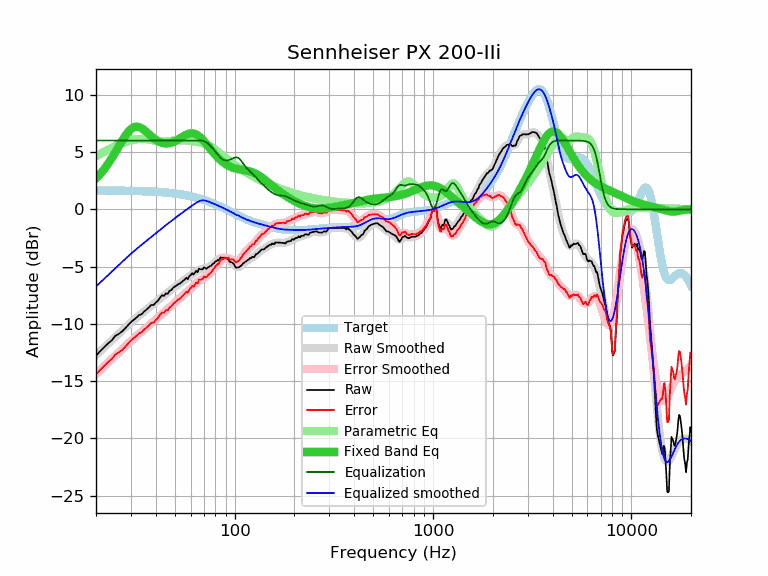

The file beside this chart, header and first rows:
frequency, raw, error, smoothed, error_smoothed, equalization, parametric_eq, equalized_raw, equalized_smoothed, target
20, -12.77, -14.41, -12.74, -14.38, 6.00, 2.69, -6.77, -6.74, 1.64
21, -12.37, -14.01, -12.39, -14.03, 6.00, 3.08, -6.37, -6.39, 1.64
22, -12.03, -13.67, -12.06, -13.69, 6.00, 3.51, -6.03, -6.06, 1.64
23, -11.70, -13.34, -11.74, -13.37, 6.00, 3.97, -5.70, -5.74, 1.63
24, -11.44, -13.07, -11.43, -13.06, 6.00, 4.45, -5.44, -5.43, 1.63
25, -11.05, -12.68, -11.14, -12.77, 6.00, 4.96, -5.05, -5.14, 1.63
26, -10.88, -12.51, -10.87, -12.49, 6.00, 5.46, -4.88, -4.87, 1.62
27, -10.67, -12.30, -10.61, -12.23, 6.00, 5.94, -4.67, -4.61, 1.62
28, -10.41, -12.03, -10.36, -11.97, 6.00, 6.38, -4.41, -4.36, 1.62
29, -10.11, -11.73, -10.12, -11.73, 6.00, 6.74, -4.11, -4.12, 1.61
30, -9.84, -11.45, -9.89, -11.50, 6.00, 7.00, -3.84, -3.89, 1.61
31, -9.64, -11.25, -9.67, -11.27, 6.00, 7.16, -3.64, -3.67, 1.60
32, -9.44, -11.04, -9.47, -11.06, 6.00, 7.22, -3.44, -3.47, 1.60
33, -9.23, -10.82, -9.27, -10.86, 6.00, 7.18, -3.23, -3.27, 1.59
34, -9.15, -10.74, -9.09, -10.67, 6.00, 7.07, -3.15, -3.09, 1.58
35, -8.91, -10.49, -8.91, -10.49, 6.00, 6.92, -2.91, -2.91, 1.58
36, -8.74, -10.31, -8.74, -10.31, 6.00, 6.74, -2.74, -2.74, 1.57
37, -8.55, -10.11, -8.57, -10.13, 6.00, 6.55, -2.55, -2.57, 1.56
38, -8.34, -9.89, -8.41, -9.96, 6.00, 6.38, -2.34, -2.41, 1.55
39, -8.35, -9.89, -8.25, -9.79, 6.00, 6.21, -2.35, -2.25, 1.54
40, -8.14, -9.67, -8.09, -9.62, 6.00, 6.07, -2.14, -2.09, 1.53
41, -7.98, -9.50, -7.94, -9.46, 6.00, 5.96, -1.98, -1.94, 1.52
42, -7.72, -9.23, -7.79, -9.30, 6.00, 5.87, -1.72, -1.79, 1.51
43, -7.50, -9.00, -7.65, -9.14, 6.00, 5.80, -1.50, -1.65, 1.49
44, -7.56, -9.04, -7.51, -8.99, 6.00, 5.76, -1.56, -1.51, 1.48
45, -7.34, -8.81, -7.38, -8.84, 6.00, 5.74, -1.34, -1.38, 1.46
46, -7.38, -8.83, -7.25, -8.70, 6.00, 5.75, -1.38, -1.25, 1.45
47, -7.11, -8.55, -7.13, -8.56, 6.00, 5.77, -1.11, -1.13, 1.43
48, -7.04, -8.46, -7.01, -8.42, 6.00, 5.82, -1.04, -1.01, 1.42
49, -6.84, -8.24, -6.89, -8.29, 6.00, 5.87, -0.84, -0.89, 1.40
50, -6.74, -8.12, -6.77, -8.15, 6.00, 5.94, -0.74, -0.77, 1.38
51, -6.64, -8.00, -6.66, -8.02, 6.00, 6.02, -0.64, -0.66, 1.36
52, -6.53, -7.87, -6.55, -7.89, 6.00, 6.11, -0.53, -0.55, 1.34
53, -6.48, -7.80, -6.44, -7.76, 6.00, 6.20, -0.48, -0.44, 1.32
54, -6.35, -7.65, -6.34, -7.63, 6.00, 6.28, -0.35, -0.34, 1.29
55, -6.23, -7.50, -6.24, -7.51, 6.00, 6.37, -0.23, -0.24, 1.27
56, -6.13, -7.38, -6.14, -7.39, 6.00, 6.45, -0.13, -0.14, 1.25
57, -5.97, -7.19, -6.05, -7.27, 6.00, 6.51, 0.03, -0.05, 1.22
58, -6.09, -7.29, -5.95, -7.15, 6.00, 6.57, -0.09, 0.05, 1.19
59, -5.85, -7.02, -5.86, -7.03, 6.00, 6.61, 0.15, 0.14, 1.17
60, -5.74, -6.88, -5.77, -6.91, 6.00, 6.63, 0.26, 0.23, 1.14
61, -5.57, -6.68, -5.68, -6.79, 6.00, 6.63, 0.43, 0.32, 1.11
62, -5.69, -6.77, -5.59, -6.67, 6.00, 6.62, 0.31, 0.41, 1.08
63, -5.53, -6.58, -5.51, -6.56, 6.00, 6.58, 0.47, 0.49, 1.05
64, -5.37, -6.39, -5.43, -6.45, 6.00, 6.53, 0.63, 0.57, 1.02
65, -5.49, -6.48, -5.37, -6.35, 6.00, 6.47, 0.51, 0.63, 0.99
66, -5.17, -6.13, -5.31, -6.26, 6.00, 6.38, 0.83, 0.69, 0.95
67, -5.22, -6.14, -5.26, -6.18, 6.00, 6.29, 0.78, 0.74, 0.92
68, -5.23, -6.12, -5.22, -6.10, 5.99, 6.18, 0.76, 0.77, 0.88
69, -5.23, -6.08, -5.19, -6.04, 5.97, 6.07, 0.74, 0.78, 0.85
70, -5.05, -5.87, -5.16, -5.98, 5.94, 5.95, 0.89, 0.78, 0.81
71, -5.13, -5.91, -5.14, -5.91, 5.90, 5.82, 0.77, 0.76, 0.78
72, -5.20, -5.94, -5.11, -5.85, 5.84, 5.70, 0.64, 0.74, 0.74
73, -5.09, -5.80, -5.07, -5.77, 5.77, 5.57, 0.68, 0.70, 0.70
74, -5.03, -5.70, -5.03, -5.69, 5.69, 5.44, 0.65, 0.66, 0.66
75, -4.97, -5.60, -4.97, -5.59, 5.59, 5.32, 0.62, 0.62, 0.62
76, -4.93, -5.52, -4.90, -5.49, 5.49, 5.19, 0.55, 0.59, 0.59
77, -4.82, -5.37, -4.83, -5.37, 5.37, 5.07, 0.55, 0.55, 0.55
78, -4.72, -5.23, -4.75, -5.26, 5.26, 4.96, 0.53, 0.51, 0.51
79, -4.68, -5.15, -4.67, -5.13, 5.13, 4.85, 0.45, 0.47, 0.47
... 553 more rows
